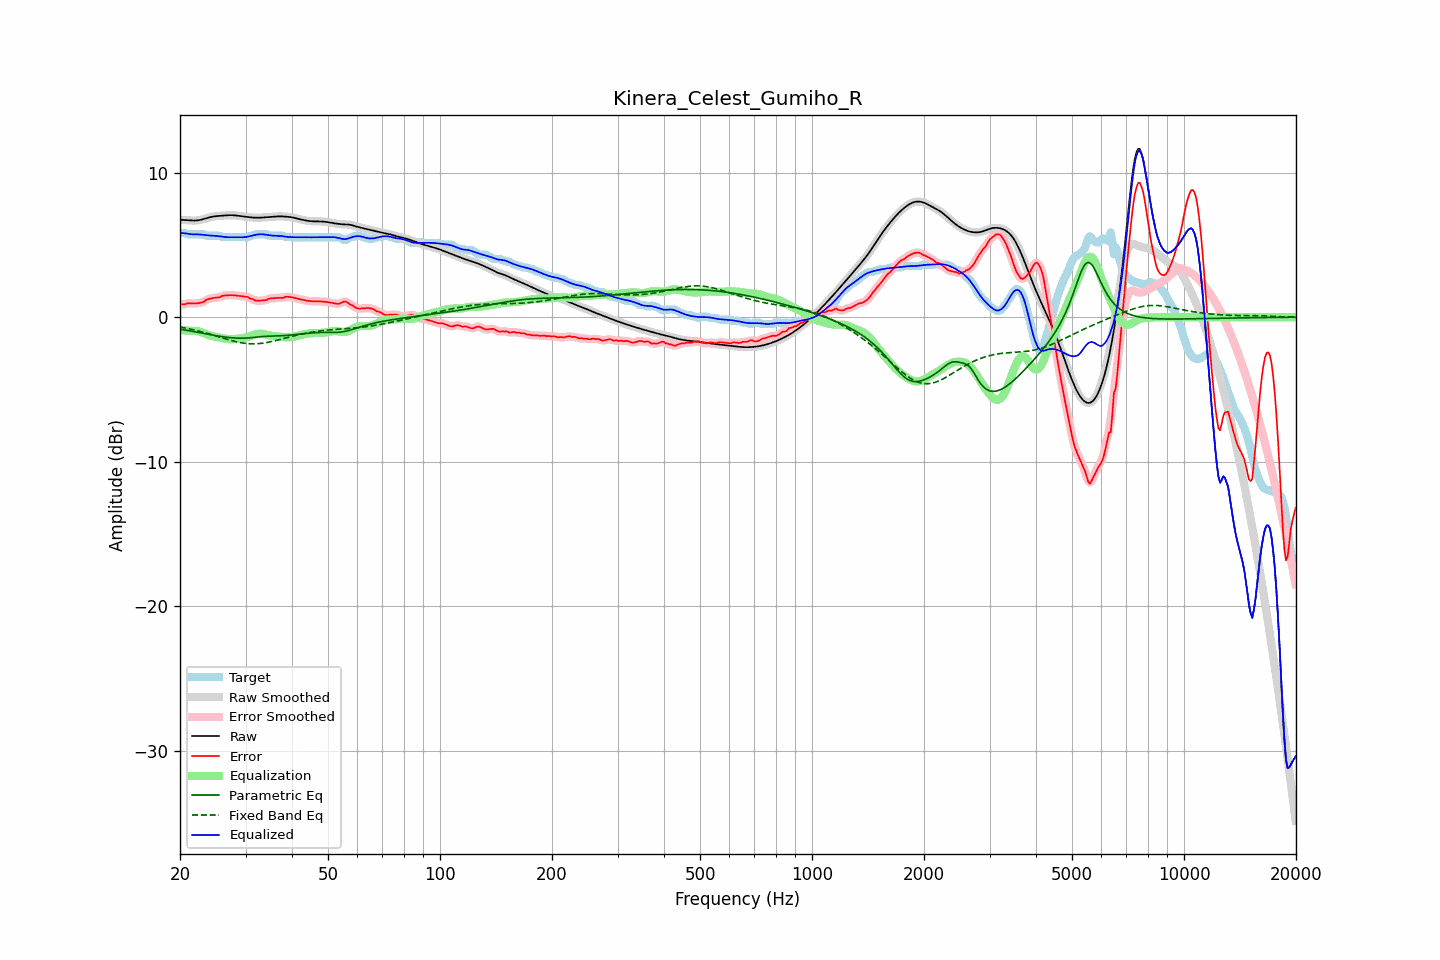

The file beside this chart, header and first rows:
frequency, raw, error, smoothed, error_smoothed, equalization, parametric_eq, fixed_band_eq, equalized_raw, equalized_smoothed, target
20.00, 6.73, 0.90, 6.73, 0.89, -0.90, -0.83, -0.68, 5.83, 5.83, 5.83
20.20, 6.73, 0.90, 6.73, 0.89, -0.90, -0.85, -0.70, 5.83, 5.82, 5.83
20.40, 6.72, 0.89, 6.72, 0.90, -0.91, -0.87, -0.72, 5.81, 5.81, 5.83
20.61, 6.72, 0.89, 6.72, 0.91, -0.92, -0.89, -0.74, 5.80, 5.80, 5.83
20.81, 6.71, 0.95, 6.71, 0.93, -0.92, -0.91, -0.76, 5.78, 5.78, 5.76
21.02, 6.70, 0.97, 6.70, 0.95, -0.93, -0.92, -0.79, 5.77, 5.77, 5.73
21.23, 6.69, 0.96, 6.69, 0.96, -0.94, -0.94, -0.81, 5.75, 5.75, 5.73
21.44, 6.68, 0.95, 6.68, 0.95, -0.95, -0.96, -0.84, 5.74, 5.74, 5.73
21.66, 6.68, 0.95, 6.68, 0.95, -0.95, -0.99, -0.86, 5.73, 5.73, 5.73
21.87, 6.68, 0.95, 6.68, 0.95, -0.95, -1.01, -0.89, 5.73, 5.73, 5.73
22.09, 6.68, 0.95, 6.68, 0.95, -0.96, -1.03, -0.91, 5.73, 5.73, 5.73
22.31, 6.70, 0.97, 6.70, 0.97, -0.97, -1.05, -0.94, 5.73, 5.73, 5.73
22.54, 6.71, 0.98, 6.71, 0.98, -0.99, -1.07, -0.97, 5.72, 5.72, 5.73
22.76, 6.74, 1.01, 6.74, 1.00, -1.02, -1.09, -1.00, 5.71, 5.71, 5.73
22.99, 6.76, 1.03, 6.76, 1.04, -1.06, -1.11, -1.03, 5.70, 5.70, 5.73
23.22, 6.80, 1.07, 6.80, 1.10, -1.11, -1.13, -1.06, 5.69, 5.69, 5.72
23.45, 6.83, 1.18, 6.83, 1.16, -1.15, -1.15, -1.09, 5.68, 5.68, 5.65
23.69, 6.86, 1.23, 6.86, 1.22, -1.20, -1.17, -1.12, 5.66, 5.66, 5.63
23.92, 6.89, 1.26, 6.89, 1.27, -1.24, -1.19, -1.15, 5.65, 5.65, 5.63
24.16, 6.92, 1.29, 6.92, 1.29, -1.28, -1.21, -1.18, 5.65, 5.65, 5.63
24.40, 6.95, 1.31, 6.95, 1.31, -1.31, -1.23, -1.22, 5.64, 5.64, 5.63
24.65, 6.96, 1.33, 6.96, 1.33, -1.33, -1.25, -1.25, 5.63, 5.63, 5.63
24.89, 6.98, 1.35, 6.98, 1.35, -1.35, -1.27, -1.28, 5.63, 5.62, 5.63
25.14, 6.99, 1.36, 6.99, 1.35, -1.38, -1.29, -1.32, 5.62, 5.62, 5.63
25.39, 7.00, 1.37, 7.00, 1.37, -1.40, -1.31, -1.35, 5.60, 5.60, 5.63
25.65, 7.01, 1.39, 7.01, 1.41, -1.42, -1.33, -1.39, 5.59, 5.59, 5.62
25.91, 7.02, 1.46, 7.02, 1.45, -1.45, -1.34, -1.42, 5.57, 5.57, 5.55
26.16, 7.02, 1.49, 7.02, 1.48, -1.47, -1.36, -1.45, 5.56, 5.56, 5.53
26.43, 7.03, 1.50, 7.03, 1.51, -1.49, -1.37, -1.49, 5.54, 5.54, 5.53
26.69, 7.04, 1.51, 7.04, 1.51, -1.51, -1.39, -1.52, 5.53, 5.54, 5.53
26.96, 7.05, 1.52, 7.05, 1.52, -1.52, -1.40, -1.55, 5.53, 5.53, 5.53
27.23, 7.05, 1.52, 7.05, 1.52, -1.53, -1.41, -1.58, 5.53, 5.53, 5.53
27.50, 7.05, 1.52, 7.05, 1.52, -1.52, -1.42, -1.62, 5.53, 5.53, 5.53
27.77, 7.05, 1.52, 7.05, 1.52, -1.52, -1.43, -1.64, 5.53, 5.53, 5.53
28.05, 7.04, 1.51, 7.04, 1.51, -1.51, -1.44, -1.67, 5.53, 5.53, 5.53
28.33, 7.03, 1.50, 7.03, 1.50, -1.50, -1.45, -1.70, 5.53, 5.53, 5.53
28.62, 7.02, 1.48, 7.02, 1.48, -1.49, -1.45, -1.72, 5.53, 5.53, 5.53
28.90, 7.00, 1.47, 7.00, 1.47, -1.48, -1.45, -1.75, 5.52, 5.52, 5.53
29.19, 6.99, 1.46, 6.99, 1.46, -1.46, -1.45, -1.77, 5.52, 5.52, 5.53
29.48, 6.97, 1.44, 6.97, 1.44, -1.45, -1.45, -1.78, 5.52, 5.52, 5.53
29.78, 6.96, 1.43, 6.96, 1.43, -1.43, -1.45, -1.80, 5.53, 5.53, 5.53
30.08, 6.94, 1.41, 6.94, 1.42, -1.40, -1.44, -1.81, 5.55, 5.55, 5.53
30.38, 6.93, 1.40, 6.93, 1.38, -1.36, -1.44, -1.83, 5.57, 5.57, 5.53
30.68, 6.92, 1.34, 6.92, 1.34, -1.33, -1.43, -1.83, 5.59, 5.59, 5.58
30.99, 6.91, 1.27, 6.91, 1.30, -1.29, -1.42, -1.84, 5.62, 5.62, 5.63
31.30, 6.89, 1.26, 6.89, 1.24, -1.25, -1.41, -1.84, 5.64, 5.64, 5.63
31.61, 6.88, 1.20, 6.88, 1.20, -1.21, -1.40, -1.84, 5.67, 5.67, 5.68
31.93, 6.88, 1.15, 6.88, 1.17, -1.18, -1.38, -1.84, 5.70, 5.70, 5.73
32.24, 6.88, 1.14, 6.88, 1.14, -1.16, -1.37, -1.83, 5.72, 5.72, 5.73
32.57, 6.88, 1.14, 6.88, 1.14, -1.14, -1.36, -1.83, 5.73, 5.73, 5.73
32.89, 6.88, 1.15, 6.88, 1.15, -1.14, -1.35, -1.82, 5.74, 5.74, 5.73
33.22, 6.89, 1.16, 6.89, 1.16, -1.15, -1.34, -1.80, 5.74, 5.74, 5.73
33.55, 6.90, 1.17, 6.90, 1.16, -1.17, -1.33, -1.79, 5.73, 5.73, 5.73
33.89, 6.90, 1.17, 6.90, 1.18, -1.19, -1.32, -1.77, 5.71, 5.71, 5.73
34.23, 6.91, 1.19, 6.91, 1.21, -1.22, -1.32, -1.75, 5.70, 5.70, 5.73
34.57, 6.92, 1.26, 6.92, 1.25, -1.24, -1.32, -1.73, 5.68, 5.68, 5.66
34.92, 6.93, 1.30, 6.93, 1.29, -1.27, -1.31, -1.71, 5.66, 5.66, 5.63
35.27, 6.94, 1.30, 6.94, 1.31, -1.29, -1.31, -1.68, 5.65, 5.65, 5.63
35.62, 6.94, 1.31, 6.94, 1.32, -1.31, -1.31, -1.66, 5.64, 5.64, 5.63
35.97, 6.95, 1.32, 6.95, 1.32, -1.32, -1.30, -1.63, 5.63, 5.63, 5.63
... 635 more rows
